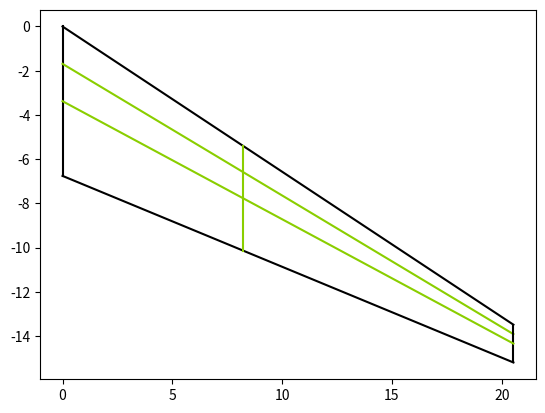

This figure's Python source:
import matplotlib.pyplot as plt
import math

# wing parameters
S = 173.77  # wing area m^2
b = 41.06  # wing span m
AR = 9.7  # aspect ratio
taper = 0.2529  # taper ratio
cRoot = 6.756  # root chord m
cTip = 1.709  # tip chord m
sweep = 0.537  # wing sweep rad

# horizontal tail parameters
# S = 59.18  # wing area m^2
# AR = 4  # aspect ratio
# b = math.sqrt(S * AR)  # wing span m
# taper = 0.4  # taper ratio
# cRoot = 6.7562 * S / (b * (1 + taper))  # root chord m
# cTip = cRoot * taper  # tip chord m
# sweep = 0.610865  # wing sweep rad

def graph(line, colour):
    x, y = line
    plt.plot(x, y, color=colour)

def lineEq(x1, y1, x2, y2):
    m = (y2 - y1) / (x2 - x1)
    c = y1 - m * x1
    return m, c

# graph segments
root = ([0, 0], [(0), (-cRoot)])
rootEx = ([0, 0], [(-cRoot), (-cRoot - cTip)])
quarterC = ([0, b/2], [(-0.25*cRoot), (-(b/2)*math.tan(sweep) - 0.25*cRoot)])
halfC = ([0, b/2], [(-0.5*cRoot), (-(b/2)*math.tan(sweep) - 0.25*cTip - 0.25*cRoot)])
tip = ([b/2, b/2], [(-(b/2)*math.tan(sweep) + 0.25*cTip - 0.25*cRoot), (-(b/2)*math.tan(sweep) - 0.75*cTip - 0.25*cRoot)])
tipEx = ([b/2, b/2], [(-(b/2)*math.tan(sweep) + 0.25*cTip - 0.25*cRoot), (-(b/2)*math.tan(sweep) + 0.25*cTip + 0.75*cRoot)])
leadingE = ([0, b/2], [(0), (-(b/2)*math.tan(sweep) + 0.25*cTip - 0.25*cRoot)])
trailingE = ([0, b/2], [(-cRoot), (-(b/2)*math.tan(sweep) - 0.75*cTip - 0.25*cRoot)])
diagonal = ([0, b/2], [(-cTip -cRoot), (-(b/2)*math.tan(sweep) + 0.25*cTip + 0.75*cRoot)])

# graphing wing planform
graph(root, "black")
# graph(rootEx, "#8ace00")
graph(quarterC, "#8ace00")
graph(tip, "black")
# graph(tipEx, "#8ace00")
graph(leadingE, "black")
graph(trailingE, "black")
# graph(diagonal, "#8ace00")
graph(halfC, "#8ace00")

# finding MAC
mHalf, cHalf = lineEq(halfC[0][0], halfC[1][0], halfC[0][1], halfC[1][1])  # finding the m and c values for the 1/2 chord line using the points
mDiagonal, cDiagonal = lineEq(diagonal[0][0], diagonal[1][0], diagonal[0][1], diagonal[1][1])  # finding m and c for diagonal
xMAC = (cDiagonal - cHalf) / (mHalf - mDiagonal)  # finding intersection x coordinate of the two lines

# getting the chord length of the MAC
mLE, cLE = lineEq(leadingE[0][0], leadingE[1][0], leadingE[0][1], leadingE[1][1]) 
mTE, cTE = lineEq(trailingE[0][0], trailingE[1][0], trailingE[0][1], trailingE[1][1]) 
yLE = mLE * xMAC + cLE  # finding the y coordinate of the MAC on the leading edge
yTE = mTE * xMAC + cTE  # y coord of MAC on TE

# finding AC
mQuarter, cQuarter = lineEq(quarterC[0][0], quarterC[1][0], quarterC[0][1], quarterC[1][1])
yAC = mQuarter * xMAC + cQuarter

MAC = ([xMAC, xMAC], [(yLE), (yTE)])
graph(MAC, "#8ace00")

print(f"MAC: {yLE - yTE:.2f}, Position: ({xMAC:.2f}, {(yLE):.2f})")
print(f"AC Position: ({xMAC:.2f}, {(yAC):.2f})")
plt.show()